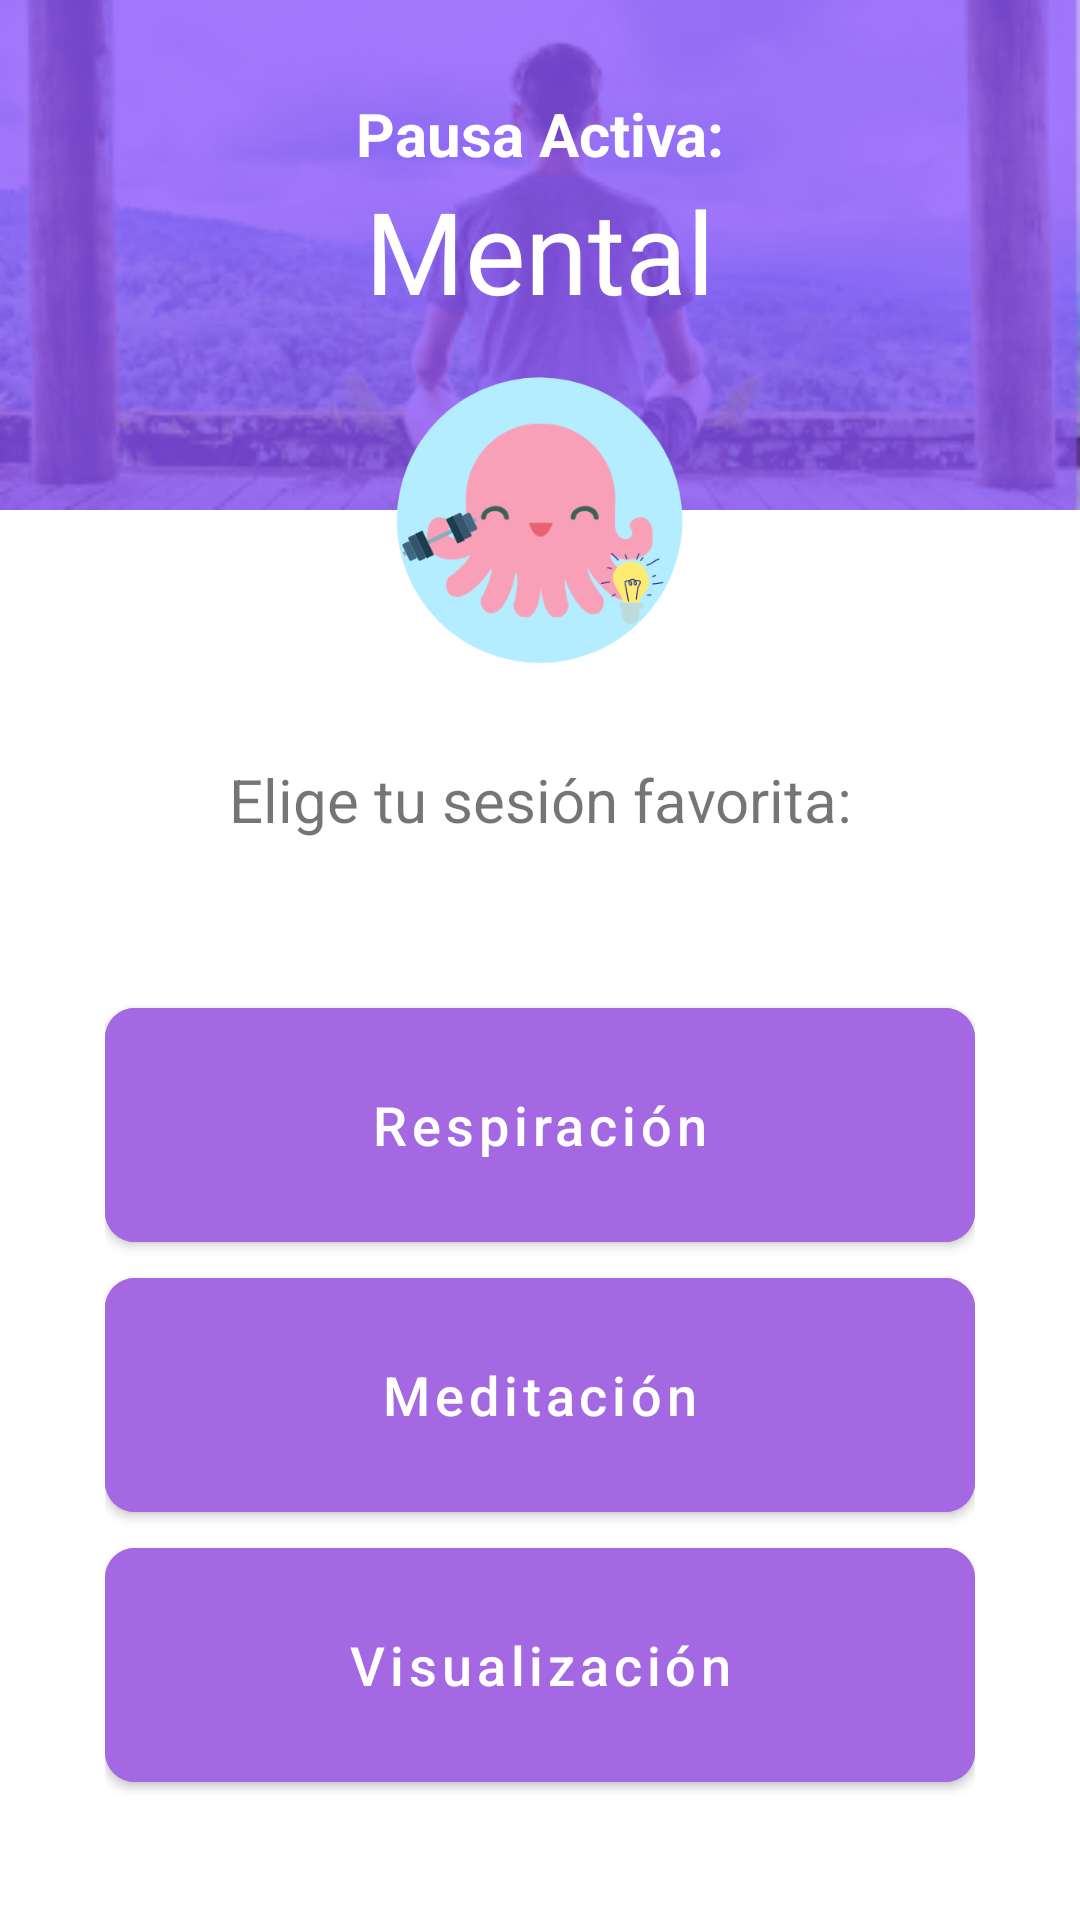

The Android layout XML behind this screen, and the referenced resources:
<!-- AndroidManifest.xml: application theme Theme.AttentipTeamCharmander -->
<!-- res/layout/fragment_pausa_mental.xml -->
<?xml version="1.0" encoding="utf-8"?>
<androidx.constraintlayout.widget.ConstraintLayout xmlns:android="http://schemas.android.com/apk/res/android"
    xmlns:app="http://schemas.android.com/apk/res-auto"
    xmlns:tools="http://schemas.android.com/tools"
    android:layout_width="match_parent"
    android:layout_height="match_parent"
    tools:context=".fragments.PausaMentalFragment">

    <androidx.constraintlayout.widget.Guideline
        android:id="@+id/ly1_logo"
        android:layout_width="wrap_content"
        android:layout_height="wrap_content"
        android:orientation="horizontal"
        app:layout_constraintGuide_percent="0.21" />

    <androidx.constraintlayout.widget.Guideline
        android:id="@+id/ly2_logo"
        android:layout_width="wrap_content"
        android:layout_height="wrap_content"
        android:orientation="horizontal"
        app:layout_constraintGuide_percent="0.33" />

        <LinearLayout
            android:id="@+id/line1"
            android:layout_width="match_parent"
            android:layout_height="170dp"
            android:background="@drawable/mental1"
            android:gravity="center"
            android:orientation="vertical"
            android:paddingLeft="16dp"
            android:paddingRight="16dp"
            app:layout_constraintEnd_toEndOf="parent"
            app:layout_constraintTop_toTopOf="parent">

            <TextView
                android:id="@+id/text1"
                style="@style/AppTheme.Base.Title2"
                android:layout_width="match_parent"
                android:layout_height="wrap_content"
                android:text="Pausa Activa:"
                android:textStyle="bold"
                app:layout_constraintBottom_toTopOf="@+id/text2" />

            <TextView
                android:id="@+id/text2"
                style="@style/AppTheme.Base.CardText"
                android:layout_width="match_parent"
                android:layout_height="wrap_content"
                android:layout_marginBottom="30dp"
                android:text="Mental"
                app:layout_constraintBottom_toBottomOf="@+id/welcome" />
        </LinearLayout>

        <ImageView
            android:id="@+id/logo"
            android:layout_width="wrap_content"
            android:layout_height="100dp"
            android:src="@drawable/logoapp"
            app:layout_constraintTop_toTopOf="@id/ly1_logo"
            app:layout_constraintBottom_toTopOf="@id/ly2_logo"
            app:layout_constraintRight_toRightOf="parent"
            app:layout_constraintLeft_toLeftOf="parent"/>

        <TextView
            android:id="@+id/text4"
            style="@style/AppTheme.Base.TextP"
            android:layout_width="match_parent"
            android:layout_height="wrap_content"
            android:layout_marginTop="30dp"
            android:layout_marginBottom="20dp"
            android:text="Elige tu sesión favorita:"
            app:layout_constraintBottom_toTopOf="@+id/linesession"
            app:layout_constraintEnd_toEndOf="parent"
            app:layout_constraintStart_toStartOf="parent"
            app:layout_constraintTop_toBottomOf="@+id/logo" />


    <LinearLayout
        android:id="@+id/linesession"
        android:layout_width="wrap_content"
        android:layout_height="0dp"
        android:gravity="center"
        android:orientation="vertical"
        android:layout_marginBottom="10dp"
        app:layout_constraintEnd_toEndOf="parent"
        app:layout_constraintStart_toStartOf="parent"
        app:layout_constraintTop_toBottomOf="@+id/text4"
        app:layout_constraintBottom_toBottomOf="parent">

        <com.google.android.material.button.MaterialButton
            android:id="@+id/btnRes"
            android:layout_width="290dp"
            android:layout_height="90dp"
            android:backgroundTint="@color/morado_de_mental"
            android:text="Respiración"
            android:textAllCaps="false"
            android:textSize="18sp"
            app:cornerRadius="10dp" />

        <com.google.android.material.button.MaterialButton
            android:id="@+id/btnMedi"
            android:layout_width="290dp"
            android:layout_height="90dp"
            android:backgroundTint="@color/morado_de_mental"
            android:text="Meditación"
            android:textAllCaps="false"
            android:textSize="18sp"
            app:cornerRadius="10dp" />

        <com.google.android.material.button.MaterialButton
            android:id="@+id/btnVisual"
            android:layout_width="290dp"
            android:layout_height="90dp"
            android:backgroundTint="@color/morado_de_mental"
            android:text="Visualización"
            android:textAllCaps="false"
            android:textSize="18sp"
            app:cornerRadius="10dp" />

        </LinearLayout>


</androidx.constraintlayout.widget.ConstraintLayout>
<!-- resources referenced by this layout -->
<resources>
  <color name="morado_de_mental">#A468E3</color>
  <!-- drawable logoapp: png bitmap (drawable, 27736 bytes) -->
  <!-- drawable mental1: png bitmap (drawable, 54993 bytes) -->
  <style name="AppTheme.Base.CardText" parent="Widget.AppCompat.TextView">
          <item name="android:textSize">38sp</item>
          <item name="android:gravity">center</item>
          <item name="android:textColor">@android:color/white</item>
      </style>
  <style name="AppTheme.Base.TextP" parent="Widget.AppCompat.TextView">
          <item name="android:textSize">20sp</item>
          <item name="android:gravity">center</item>
      </style>
  <style name="AppTheme.Base.Title2" parent="Widget.AppCompat.TextView">
          <item name="android:textSize">20sp</item>
          <item name="android:gravity">center</item>
          <item name="android:textColor">@android:color/white</item>
      </style>
  <style name="Theme.AttentipTeamCharmander" parent="Theme.MaterialComponents.Light.NoActionBar">
          
          <item name="colorPrimary">@color/azul_sec_dark</item>
          <item name="colorPrimaryVariant">@color/pink_logo</item>
          <item name="colorOnPrimary">@color/white</item>
          
          <item name="colorSecondary">@color/teal_200</item>
          <item name="colorSecondaryVariant">@color/teal_200</item>
          <item name="colorOnSecondary">@color/black</item>
          
          <item name="android:statusBarColor" tools:targetApi="l">?attr/colorPrimaryVariant</item>
          
      </style>
  <color name="azul_sec_dark">#262A40</color>
  <color name="pink_logo">#f8a0b7</color>
  <color name="white">#FFFFFFFF</color>
  <color name="teal_200">#FF03DAC5</color>
  <color name="black">#FF000000</color>
</resources>
